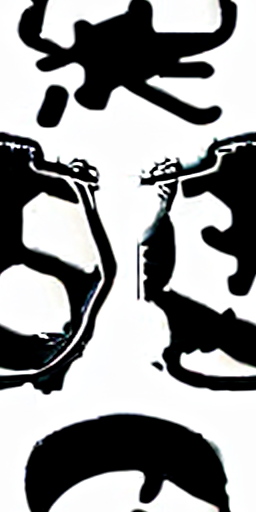
Generation parameters embedded in this image by AUTOMATIC1111 Stable Diffusion web UI or a fork of it (Forge, ...) (PNG 'parameters' text chunk):
a black and white photo of stopwatch components, steampunk, silver age
Negative prompt: fuzzy
Steps: 20, Sampler: DPM++ 2M, CFG scale: 8.5, Seed: 3466014457, Size: 256x512, Model hash: bfcaf07557, Model: v2-768-v-ema